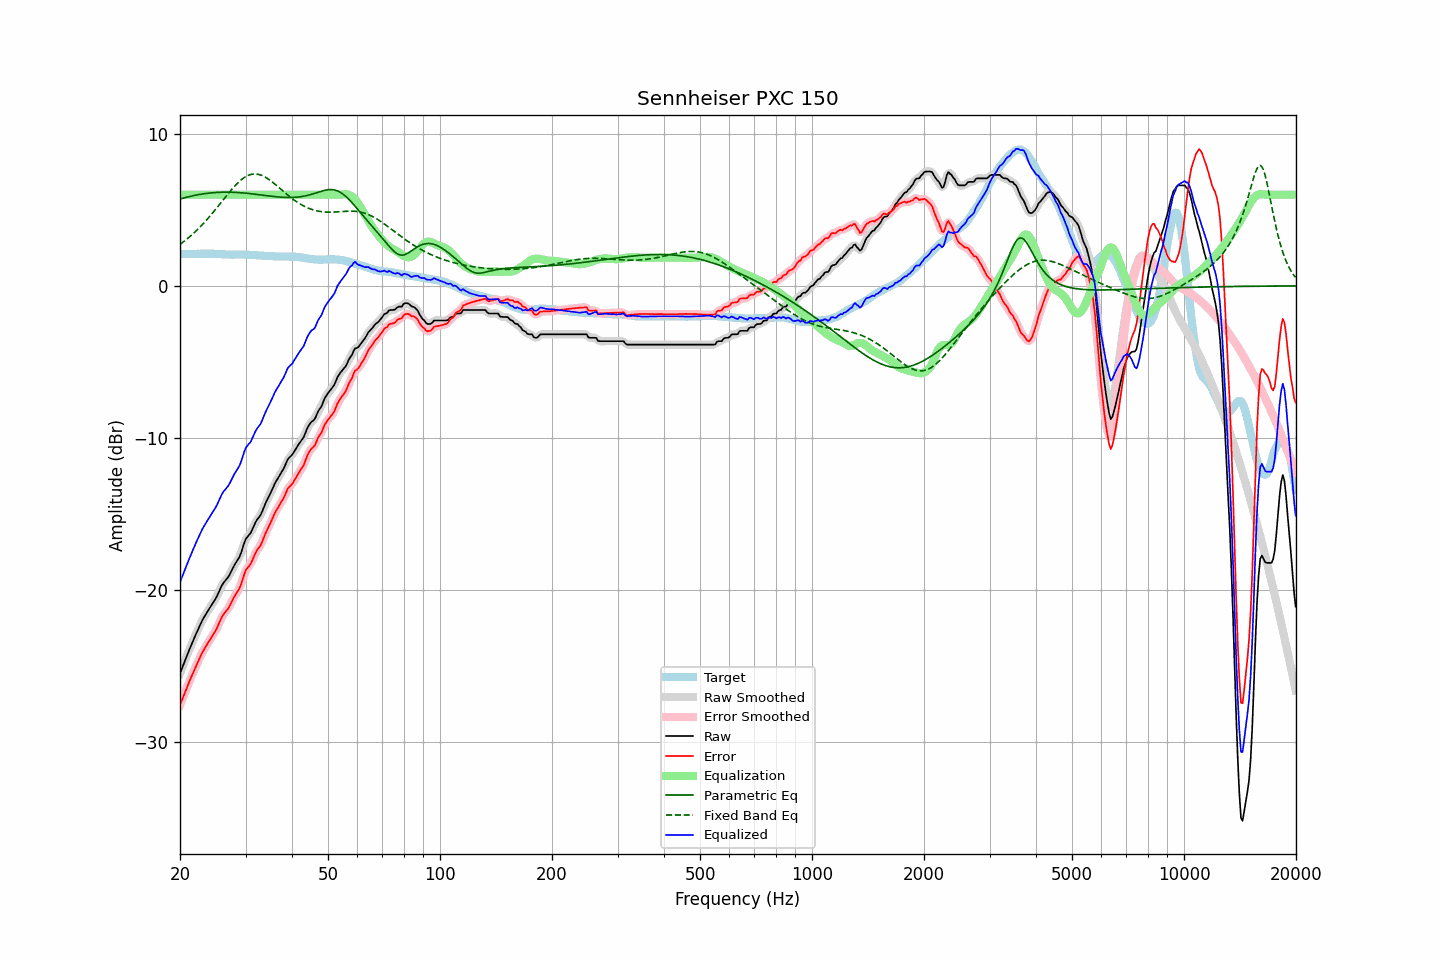

Source data for this figure (header and first rows):
frequency, raw, error, smoothed, error_smoothed, equalization, parametric_eq, fixed_band_eq, equalized_raw, equalized_smoothed, target
20.00, -25.50, -27.59, -25.50, -27.59, 6.00, 5.72, 2.73, -19.50, -19.50, 2.09
20.20, -25.23, -27.32, -25.22, -27.31, 6.00, 5.75, 2.81, -19.23, -19.22, 2.09
20.40, -24.95, -27.03, -24.95, -27.04, 6.00, 5.78, 2.89, -18.95, -18.95, 2.09
20.61, -24.68, -26.78, -24.68, -26.77, 6.00, 5.80, 2.97, -18.68, -18.68, 2.10
20.81, -24.41, -26.50, -24.41, -26.50, 6.00, 5.83, 3.06, -18.41, -18.41, 2.10
21.02, -24.14, -26.23, -24.14, -26.24, 6.00, 5.86, 3.14, -18.14, -18.14, 2.10
21.23, -23.89, -25.98, -23.89, -25.99, 6.00, 5.88, 3.23, -17.89, -17.89, 2.10
21.44, -23.63, -25.74, -23.63, -25.74, 6.00, 5.91, 3.32, -17.63, -17.63, 2.11
21.66, -23.39, -25.50, -23.39, -25.49, 6.00, 5.93, 3.42, -17.39, -17.39, 2.11
21.87, -23.13, -25.24, -23.14, -25.25, 6.00, 5.95, 3.52, -17.13, -17.14, 2.11
22.09, -22.90, -25.00, -22.90, -25.01, 6.00, 5.97, 3.62, -16.90, -16.90, 2.11
22.31, -22.66, -24.78, -22.66, -24.77, 6.00, 5.99, 3.72, -16.66, -16.66, 2.12
22.54, -22.44, -24.55, -22.43, -24.54, 6.00, 6.01, 3.82, -16.44, -16.43, 2.11
22.76, -22.21, -24.32, -22.20, -24.32, 6.00, 6.03, 3.93, -16.21, -16.20, 2.11
22.99, -21.98, -24.09, -21.99, -24.11, 6.00, 6.05, 4.04, -15.98, -15.99, 2.11
23.22, -21.80, -23.91, -21.80, -23.91, 6.00, 6.06, 4.16, -15.80, -15.80, 2.11
23.45, -21.63, -23.74, -21.62, -23.73, 6.00, 6.08, 4.27, -15.63, -15.62, 2.11
23.69, -21.45, -23.56, -21.45, -23.57, 6.00, 6.09, 4.39, -15.45, -15.45, 2.11
23.92, -21.28, -23.40, -21.28, -23.39, 6.00, 6.10, 4.51, -15.28, -15.28, 2.12
24.16, -21.11, -23.22, -21.11, -23.22, 6.00, 6.11, 4.63, -15.11, -15.11, 2.11
24.40, -20.95, -23.06, -20.95, -23.06, 6.00, 6.12, 4.76, -14.95, -14.95, 2.11
24.65, -20.78, -22.89, -20.78, -22.89, 6.00, 6.13, 4.89, -14.78, -14.78, 2.11
24.89, -20.61, -22.72, -20.61, -22.71, 6.00, 6.14, 5.02, -14.61, -14.61, 2.10
25.14, -20.41, -22.51, -20.40, -22.50, 6.00, 6.15, 5.15, -14.41, -14.40, 2.10
25.39, -20.17, -22.26, -20.18, -22.27, 6.00, 6.15, 5.28, -14.17, -14.18, 2.09
25.65, -19.95, -22.04, -19.94, -22.03, 6.00, 6.16, 5.41, -13.95, -13.94, 2.09
25.91, -19.72, -21.80, -19.73, -21.81, 6.00, 6.16, 5.54, -13.72, -13.73, 2.08
26.16, -19.55, -21.62, -19.56, -21.63, 6.00, 6.16, 5.68, -13.55, -13.56, 2.08
26.43, -19.42, -21.49, -19.42, -21.49, 6.00, 6.17, 5.81, -13.42, -13.42, 2.07
26.69, -19.29, -21.35, -19.29, -21.36, 6.00, 6.17, 5.94, -13.29, -13.29, 2.07
26.96, -19.16, -21.23, -19.14, -21.21, 6.00, 6.17, 6.07, -13.16, -13.14, 2.07
27.23, -18.97, -21.04, -18.96, -21.03, 6.00, 6.16, 6.20, -12.97, -12.96, 2.07
27.50, -18.76, -20.81, -18.76, -20.82, 6.00, 6.16, 6.32, -12.76, -12.76, 2.06
27.77, -18.55, -20.60, -18.55, -20.61, 6.00, 6.16, 6.45, -12.55, -12.55, 2.05
28.05, -18.35, -20.41, -18.35, -20.41, 6.00, 6.15, 6.56, -12.35, -12.35, 2.06
28.33, -18.18, -20.24, -18.18, -20.25, 6.00, 6.15, 6.67, -12.18, -12.18, 2.06
28.62, -18.01, -20.07, -18.02, -20.08, 6.00, 6.14, 6.78, -12.01, -12.02, 2.06
28.90, -17.84, -19.90, -17.81, -19.87, 6.00, 6.13, 6.88, -11.84, -11.81, 2.06
29.19, -17.57, -19.63, -17.55, -19.61, 6.00, 6.13, 6.97, -11.57, -11.55, 2.06
29.48, -17.24, -19.29, -17.23, -19.29, 6.00, 6.12, 7.06, -11.24, -11.23, 2.06
29.78, -16.91, -18.97, -16.93, -18.98, 6.00, 6.11, 7.13, -10.91, -10.93, 2.06
30.08, -16.64, -18.69, -16.68, -18.73, 6.00, 6.10, 7.20, -10.64, -10.68, 2.05
30.38, -16.51, -18.56, -16.51, -18.56, 6.00, 6.09, 7.25, -10.51, -10.51, 2.05
30.68, -16.38, -18.42, -16.37, -18.42, 6.00, 6.08, 7.29, -10.38, -10.37, 2.04
30.99, -16.26, -18.29, -16.22, -18.26, 6.00, 6.07, 7.33, -10.26, -10.22, 2.03
31.30, -16.02, -18.05, -16.02, -18.05, 6.00, 6.05, 7.35, -10.02, -10.02, 2.03
31.61, -15.78, -17.80, -15.79, -17.81, 6.00, 6.04, 7.36, -9.78, -9.79, 2.02
31.93, -15.55, -17.57, -15.56, -17.58, 6.00, 6.03, 7.36, -9.55, -9.56, 2.02
32.24, -15.38, -17.38, -15.39, -17.40, 6.00, 6.01, 7.35, -9.38, -9.39, 2.01
32.57, -15.24, -17.24, -15.24, -17.24, 6.00, 6.00, 7.33, -9.24, -9.24, 2.00
32.89, -15.11, -17.10, -15.08, -17.07, 6.00, 5.99, 7.30, -9.11, -9.08, 2.00
33.22, -14.88, -16.87, -14.87, -16.86, 6.00, 5.97, 7.26, -8.88, -8.87, 1.99
33.55, -14.61, -16.60, -14.62, -16.61, 6.00, 5.96, 7.21, -8.61, -8.62, 1.98
33.89, -14.36, -16.33, -14.37, -16.34, 6.00, 5.95, 7.16, -8.36, -8.37, 1.97
34.23, -14.13, -16.10, -14.13, -16.10, 6.00, 5.93, 7.09, -8.13, -8.13, 1.97
34.57, -13.92, -15.88, -13.92, -15.88, 6.00, 5.92, 7.02, -7.92, -7.92, 1.96
34.92, -13.71, -15.67, -13.70, -15.66, 6.00, 5.91, 6.95, -7.71, -7.70, 1.96
35.27, -13.48, -15.43, -13.47, -15.43, 6.00, 5.89, 6.87, -7.48, -7.47, 1.95
35.62, -13.24, -15.19, -13.24, -15.19, 6.00, 5.88, 6.78, -7.24, -7.24, 1.95
35.97, -13.01, -14.95, -13.02, -14.96, 6.00, 5.87, 6.70, -7.01, -7.02, 1.94
... 635 more rows
